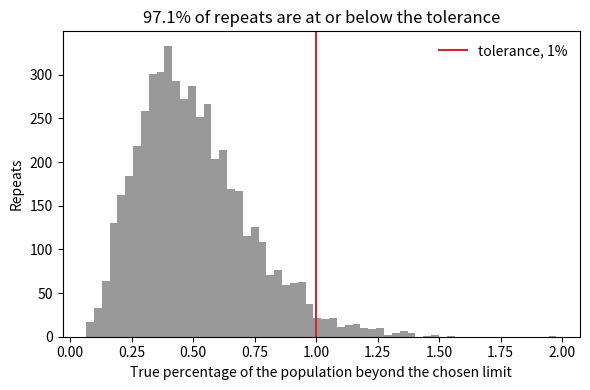

Source code (Python):
import numpy as np
import matplotlib.pyplot as plt
from scipy.stats import binom

C, delta, M, n_repeats = 0.95, 0.01, 1000, 5000
rank = int(np.count_nonzero(binom.cdf(np.arange(M + 1), M, delta) <= 1 - C))

# Draws that are uniform on (0, 1) have a known tail: the fraction of the population beyond a
# value u is exactly 1 - u.
rng = np.random.default_rng(0)
draws = np.sort(rng.random((n_repeats, M)), axis=1)
true_tail_fraction = 1 - draws[:, M - rank]

fig, ax = plt.subplots(figsize=(6, 4))
ax.hist(true_tail_fraction * 100, bins=60, color="0.6")
ax.axvline(delta * 100, color="C3", label="tolerance, 1%")
covered = np.mean(true_tail_fraction <= delta)
ax.set_xlabel("True percentage of the population beyond the chosen limit")
ax.set_ylabel("Repeats")
ax.set_title(f"{covered:.1%} of repeats are at or below the tolerance")
ax.legend(frameon=False)
fig.tight_layout()
plt.show()
